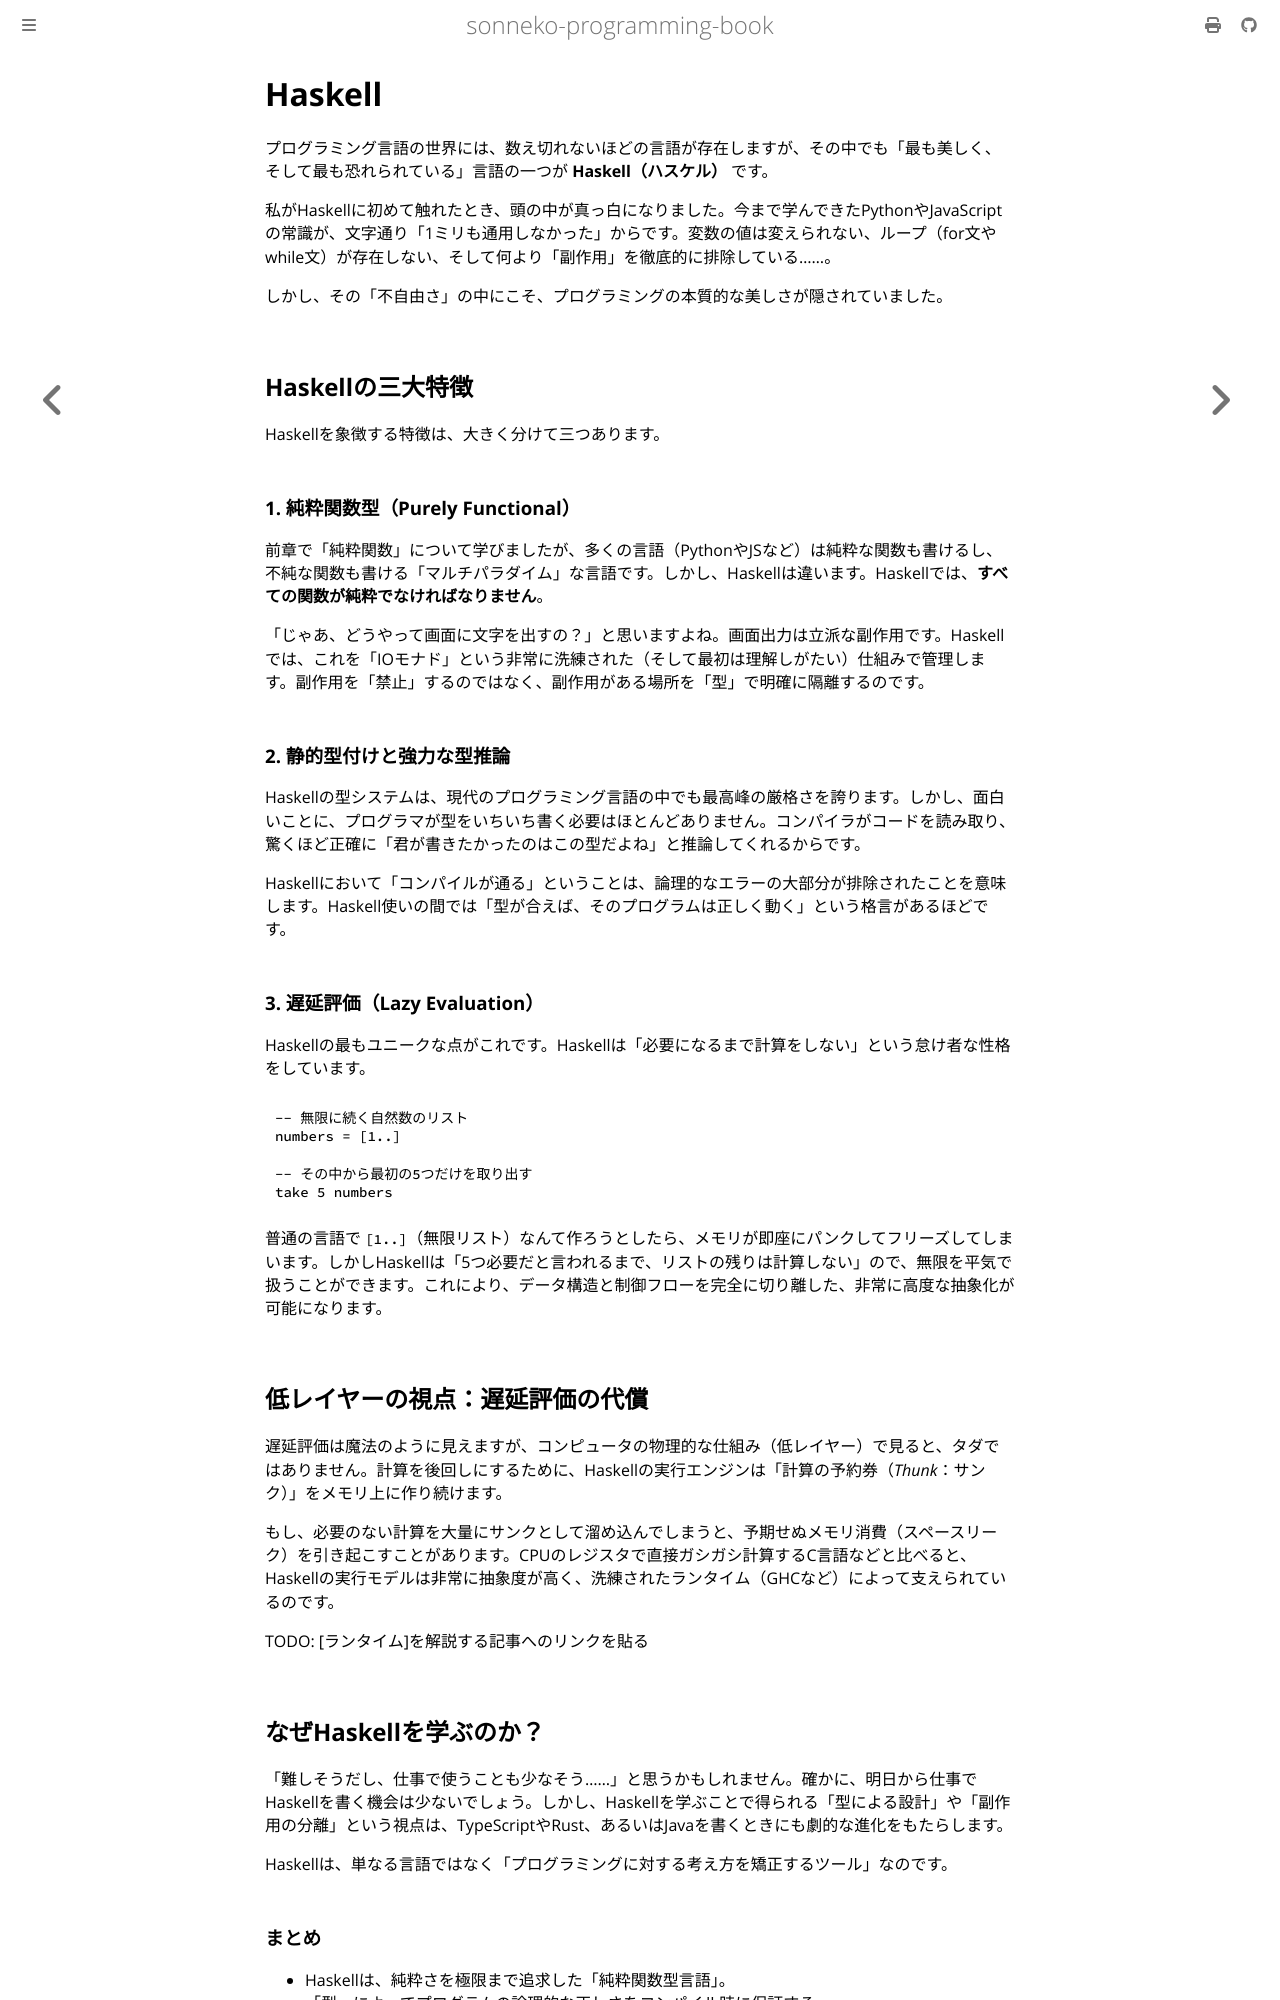

repository: sonneko/programming-book · page: 12-functional/002.html · generator: mdbook

# Haskell

プログラミング言語の世界には、数え切れないほどの言語が存在しますが、その中でも「最も美しく、そして最も恐れられている」言語の一つが **Haskell（ハスケル）** です。

私がHaskellに初めて触れたとき、頭の中が真っ白になりました。今まで学んできたPythonやJavaScriptの常識が、文字通り「1ミリも通用しなかった」からです。変数の値は変えられない、ループ（for文やwhile文）が存在しない、そして何より「副作用」を徹底的に排除している……。

しかし、その「不自由さ」の中にこそ、プログラミングの本質的な美しさが隠されていました。

## Haskellの三大特徴

Haskellを象徴する特徴は、大きく分けて三つあります。

### 1. 純粋関数型（Purely Functional）

前章で「純粋関数」について学びましたが、多くの言語（PythonやJSなど）は純粋な関数も書けるし、不純な関数も書ける「マルチパラダイム」な言語です。しかし、Haskellは違います。Haskellでは、**すべての関数が純粋でなければなりません**。

「じゃあ、どうやって画面に文字を出すの？」と思いますよね。画面出力は立派な副作用です。Haskellでは、これを「IOモナド」という非常に洗練された（そして最初は理解しがたい）仕組みで管理します。副作用を「禁止」するのではなく、副作用がある場所を「型」で明確に隔離するのです。

### 2. 静的型付けと強力な型推論

Haskellの型システムは、現代のプログラミング言語の中でも最高峰の厳格さを誇ります。しかし、面白いことに、プログラマが型をいちいち書く必要はほとんどありません。コンパイラがコードを読み取り、驚くほど正確に「君が書きたかったのはこの型だよね」と推論してくれるからです。

Haskellにおいて「コンパイルが通る」ということは、論理的なエラーの大部分が排除されたことを意味します。Haskell使いの間では「型が合えば、そのプログラムは正しく動く」という格言があるほどです。

### 3. 遅延評価（Lazy Evaluation）

Haskellの最もユニークな点がこれです。Haskellは「必要になるまで計算をしない」という怠け者な性格をしています。

```haskell
-- 無限に続く自然数のリスト
numbers = [1..]

-- その中から最初の5つだけを取り出す
take 5 numbers
```

普通の言語で `[1..]`（無限リスト）なんて作ろうとしたら、メモリが即座にパンクしてフリーズしてしまいます。しかしHaskellは「5つ必要だと言われるまで、リストの残りは計算しない」ので、無限を平気で扱うことができます。これにより、データ構造と制御フローを完全に切り離した、非常に高度な抽象化が可能になります。

## 低レイヤーの視点：遅延評価の代償

遅延評価は魔法のように見えますが、コンピュータの物理的な仕組み（低レイヤー）で見ると、タダではありません。計算を後回しにするために、Haskellの実行エンジンは「計算の予約券（*Thunk*：サンク）」をメモリ上に作り続けます。

もし、必要のない計算を大量にサンクとして溜め込んでしまうと、予期せぬメモリ消費（スペースリーク）を引き起こすことがあります。CPUのレジスタで直接ガシガシ計算するC言語などと比べると、Haskellの実行モデルは非常に抽象度が高く、洗練されたランタイム（GHCなど）によって支えられているのです。

TODO: [ランタイム]を解説する記事へのリンクを貼る

## なぜHaskellを学ぶのか？

「難しそうだし、仕事で使うことも少なそう……」と思うかもしれません。確かに、明日から仕事でHaskellを書く機会は少ないでしょう。しかし、Haskellを学ぶことで得られる「型による設計」や「副作用の分離」という視点は、TypeScriptやRust、あるいはJavaを書くときにも劇的な進化をもたらします。

Haskellは、単なる言語ではなく「プログラミングに対する考え方を矯正するツール」なのです。
